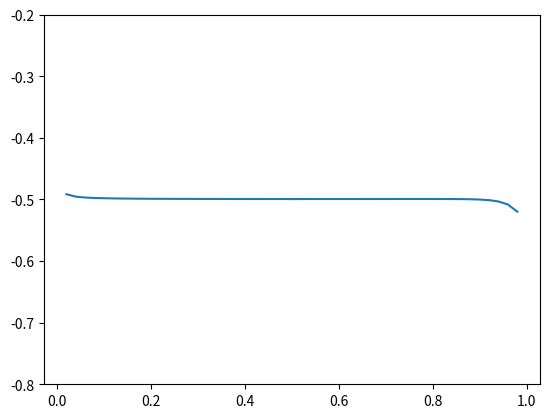

Recreate this plot in Python. (Note: this script raises an exception after producing the figure.)
import matplotlib.pyplot as plt
import numpy as np
import os

from scipy.stats import norm, binom

def slope(p):
    def error(n):
        ks = np.arange(0, n+1, 1.)
        xs = ( ks - n * p ) / np.sqrt(n*p*(1-p))

        return np.abs( binom.cdf(ks, n, p) - norm.cdf(xs) ).max()


    ns = np.arange(100, 1000, 1)

    return np.polyfit( np.log(ns), np.log(np.vectorize(error)(ns)), 1 )[0]

ps = np.arange(0.02, 0.99, 0.02)

plt.plot(ps, np.vectorize(slope)(ps))
plt.ylim([-0.8,-0.2])
plt.savefig( os.path.splitext(__file__)[0] + ".pdf" )
